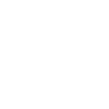
t = 0.00 s
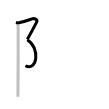
t = 2.25 s
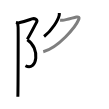
t = 4.50 s
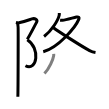
t = 6.50 s
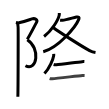
t = 8.75 s
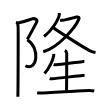
t = 11.00 s

The animated SVG that drew these frames (rendered in a browser with its animation timeline set to each time). Animation: 11 SMIL elements (animate=11); one cycle of 11.00 s.

<svg width="109px" height="109px" viewBox="0 0 px 109px" xmlns="http://www.w3.org/2000/svg" xmlns:xlink="http://www.w3.org/1999/xlink" xml:space="preserve" version="1.1"  baseProfile="full">
<path d="M15.92,22.42c0.82,0.23,2.16,0.58,2.96,0.42c5.38-1.08,10.42-3.04,13.04-3.92c3-1,6,1,4.67,3.33c-1.33,2.33-7,13.67-9.33,17" style="fill:none;stroke:black;stroke-width:3;opacity:0">
  <animate attributeType="CSS" attributeName="opacity" from="0" to="1" begin="0s" dur="1s" repeatCount="0" fill="freeze" />
</path>
<path d="M27.25,39.75c13.33,8.33,10,32-1.83,26" style="fill:none;stroke:black;stroke-width:3;opacity:0">
  <animate attributeType="CSS" attributeName="opacity" from="0" to="1" begin="1s" dur="1s" repeatCount="0" fill="freeze" />
</path>
<path d="M17.62,23.5c0.38,1.25,0.24,2.25,0.46,3.25c0.22,1,0,63.75-0.22,70" style="fill:none;stroke:black;stroke-width:3;opacity:0">
  <animate attributeType="CSS" attributeName="opacity" from="0" to="1" begin="2s" dur="1s" repeatCount="0" fill="freeze" />
</path>
<path d="M59.29,13c0.04,0.55,0.09,1.43-0.08,2.22c-1.04,4.69-6.99,14.97-15.14,21.27" style="fill:none;stroke:black;stroke-width:3;opacity:0">
  <animate attributeType="CSS" attributeName="opacity" from="0" to="1" begin="3s" dur="1s" repeatCount="0" fill="freeze" />
</path>
<path d="M60.08,20.14c0.26,0.03,1.69,0.25,2.44,0.18c3.37-0.32,10.34-2.49,13.87-3.3c2.42-0.55,3.11,0.63,2.49,2.13c-3.39,8.23-20.5,28.36-35.63,32.6" style="fill:none;stroke:black;stroke-width:3;opacity:0">
  <animate attributeType="CSS" attributeName="opacity" from="0" to="1" begin="4s" dur="1s" repeatCount="0" fill="freeze" />
</path>
<path d="M53.14,27.44c5.29,4.05,29.3,19.42,36.44,23.12c2.13,1.1,3.85,1.64,5.92,1.97" style="fill:none;stroke:black;stroke-width:3;opacity:0">
  <animate attributeType="CSS" attributeName="opacity" from="0" to="1" begin="5s" dur="1s" repeatCount="0" fill="freeze" />
</path>
<path d="M53.72,53.85c0.03,0.46,0.06,1.2-0.05,1.86c-0.63,3.93-4.25,12.56-9.21,17.85" style="fill:none;stroke:black;stroke-width:3;opacity:0">
  <animate attributeType="CSS" attributeName="opacity" from="0" to="1" begin="6s" dur="1s" repeatCount="0" fill="freeze" />
</path>
<path d="M53.62,64.54c0.68,0.21,1.94,0.25,2.62,0.21c4.93-0.31,21.66-2.8,25.91-3.12c1.13-0.09,1.61-0.05,2.21-0.01" style="fill:none;stroke:black;stroke-width:3;opacity:0">
  <animate attributeType="CSS" attributeName="opacity" from="0" to="1" begin="7s" dur="1s" repeatCount="0" fill="freeze" />
</path>
<path d="M49.62,78.58c0.68,0.2,1.94,0.24,2.62,0.2c4.93-0.28,25.88-3.02,30.14-3.33c1.14-0.08,1.61-0.04,2.21-0.01" style="fill:none;stroke:black;stroke-width:3;opacity:0">
  <animate attributeType="CSS" attributeName="opacity" from="0" to="1" begin="8s" dur="1s" repeatCount="0" fill="freeze" />
</path>
<path d="M37.15,92.72c1.12,0.18,3.18,0.21,4.3,0.18c8.09-0.25,40.64-2.13,47.62-2.41c1.86-0.07,3.43,0.15,5.16,0.58" style="fill:none;stroke:black;stroke-width:3;opacity:0">
  <animate attributeType="CSS" attributeName="opacity" from="0" to="1" begin="9s" dur="1s" repeatCount="0" fill="freeze" />
</path>
<path d="M64.88,50.38c0.55,0.29,1.72,2.2,1.83,2.78c0.11,0.59-0.07,33.94-0.18,37.6" style="fill:none;stroke:black;stroke-width:3;opacity:0">
  <animate attributeType="CSS" attributeName="opacity" from="0" to="1" begin="10s" dur="1s" repeatCount="0" fill="freeze" />
</path>
</svg>
